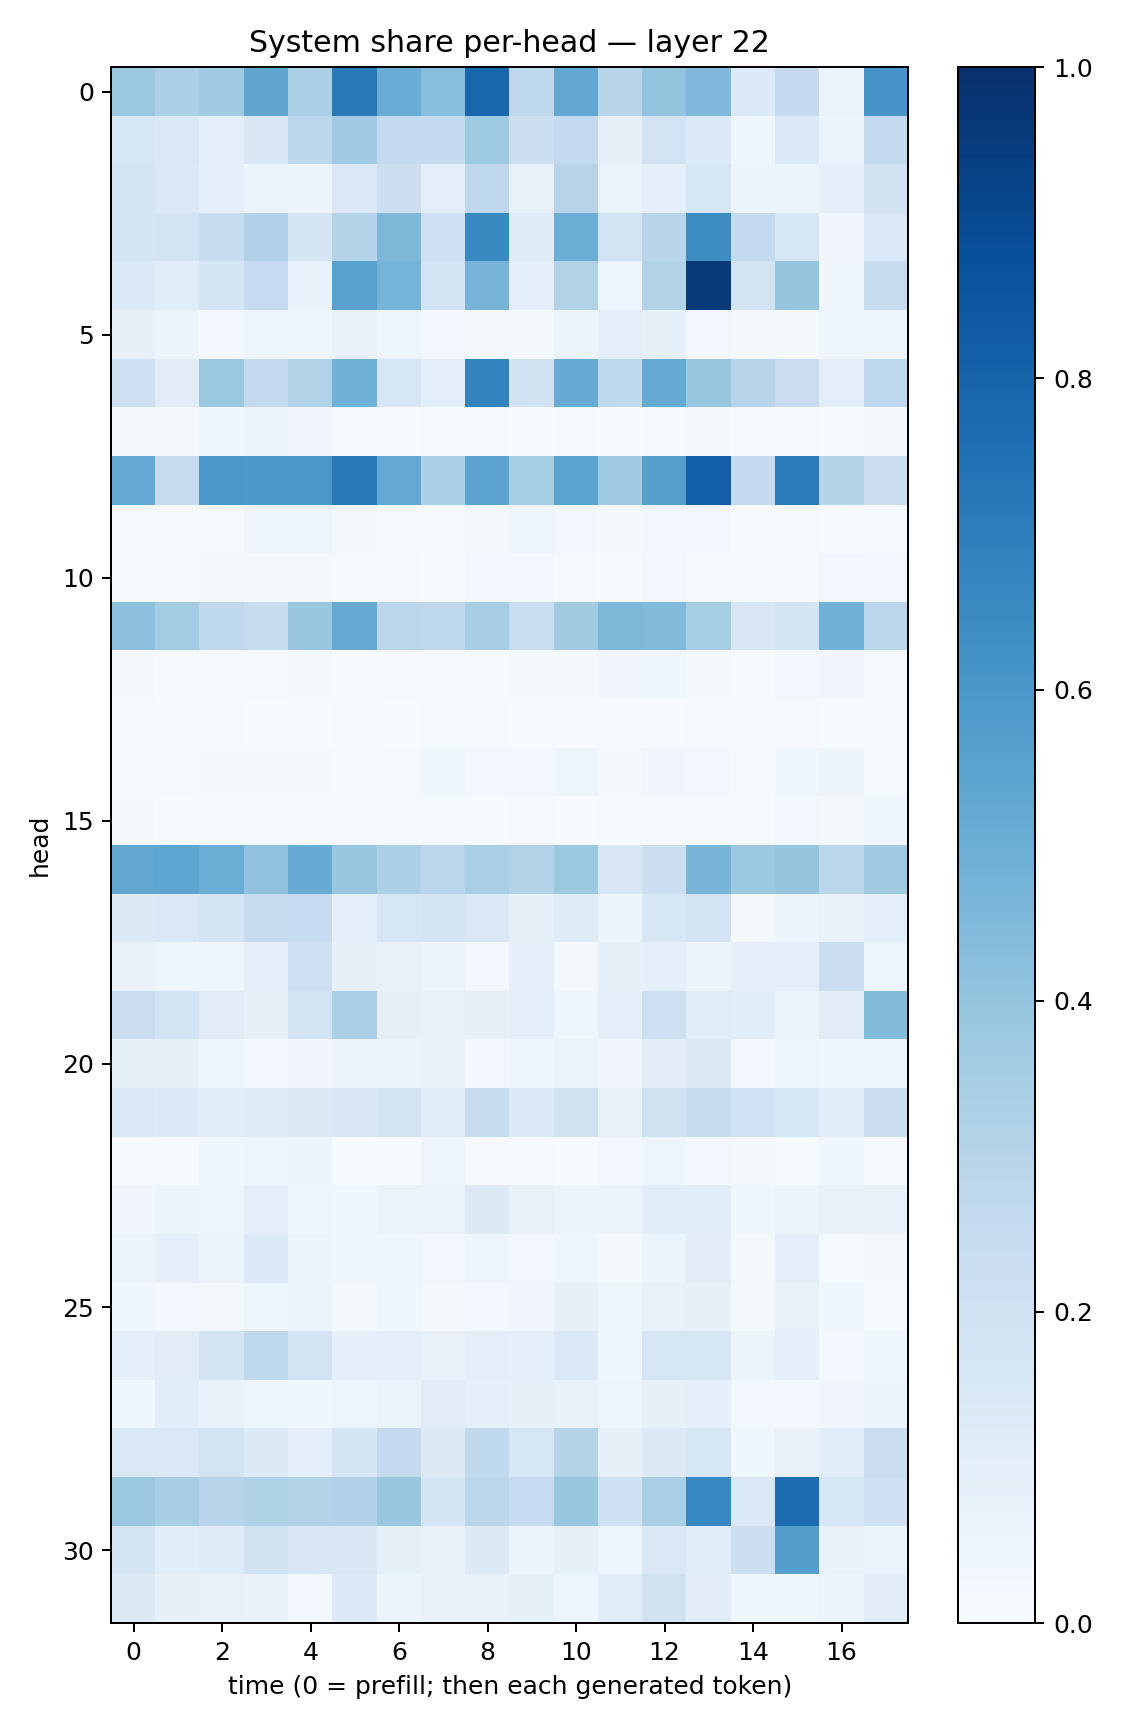

The file beside this chart, header and first rows:
0.38198394, 0.32580006, 0.36393988, 0.53126585, 0.33074218, 0.71819735, 0.5065689, 0.42783344, 0.7914077, 0.27178675, 0.52689624, 0.29233155, 0.4014954, 0.4524072, 0.13404694, 0.2527055, 0.06443293, 0.6094226
0.1591, 0.1423, 0.09381, 0.1494, 0.2795, 0.367, 0.2551, 0.2553, 0.372, 0.2169, 0.2609, 0.08125, 0.182, 0.1367, 0.045, 0.1342, 0.05476, 0.2597
0.1769, 0.14, 0.09854, 0.05954, 0.05766, 0.1481, 0.2175, 0.09813, 0.2755, 0.07489, 0.2964, 0.05241, 0.08612, 0.1601, 0.05473, 0.05984, 0.09242, 0.1924
0.1774, 0.1801, 0.238, 0.3184, 0.1679, 0.3048, 0.454, 0.2079, 0.6592, 0.1182, 0.5022, 0.1799, 0.2899, 0.6437, 0.256, 0.1617, 0.03233, 0.1468
0.1342, 0.1151, 0.1673, 0.25, 0.06989, 0.5564, 0.4742, 0.1854, 0.4715, 0.1008, 0.3134, 0.0477, 0.3109, 0.9599, 0.1855, 0.3972, 0.03714, 0.2456
0.08063, 0.06063, 0.02926, 0.0449, 0.04652, 0.06865, 0.04738, 0.02538, 0.02332, 0.02231, 0.06091, 0.1007, 0.08229, 0.02753, 0.01943, 0.02084, 0.03978, 0.04701
0.2138, 0.1109, 0.377, 0.2501, 0.3154, 0.4879, 0.1618, 0.09309, 0.6784, 0.1938, 0.5101, 0.2622, 0.5193, 0.3883, 0.2946, 0.2287, 0.1001, 0.2773
0.02047, 0.01612, 0.03567, 0.06531, 0.03358, 0.01215, 0.007002, 0.01003, 0.01371, 0.005951, 0.008196, 0.006856, 0.01307, 0.0214, 0.006608, 0.01374, 0.004038, 0.02149
0.5216, 0.2436, 0.5977, 0.5965, 0.593, 0.714, 0.5231, 0.3286, 0.5433, 0.3523, 0.5506, 0.3657, 0.5589, 0.8183, 0.2533, 0.7068, 0.3009, 0.2261
0.01156, 0.0154, 0.01112, 0.04305, 0.04723, 0.01879, 0.01287, 0.01503, 0.02323, 0.05007, 0.02948, 0.01564, 0.02673, 0.02537, 0.004563, 0.0108, 0.004499, 0.0119
0.0141, 0.009765, 0.01787, 0.01645, 0.02192, 0.01212, 0.009075, 0.005591, 0.02417, 0.02355, 0.01337, 0.007782, 0.02734, 0.01397, 0.01267, 0.00692, 0.02756, 0.02554
0.4176, 0.357, 0.2725, 0.2358, 0.3879, 0.5165, 0.2809, 0.2758, 0.3504, 0.2317, 0.3594, 0.4539, 0.445, 0.355, 0.1518, 0.1754, 0.4879, 0.2796
0.01658, 0.005996, 0.008569, 0.01134, 0.02216, 0.00695, 0.01144, 0.008241, 0.00883, 0.02165, 0.01681, 0.03507, 0.03771, 0.01852, 0.0098, 0.02706, 0.03324, 0.01332
0.01057, 0.009984, 0.01045, 0.006824, 0.006307, 0.0081, 0.007323, 0.0126, 0.008468, 0.007663, 0.004652, 0.003988, 0.005829, 0.008993, 0.01387, 0.01026, 0.006477, 0.009704
0.01526, 0.011, 0.01817, 0.02287, 0.01707, 0.008566, 0.01487, 0.04234, 0.03037, 0.02404, 0.04732, 0.02126, 0.03189, 0.0262, 0.01441, 0.03887, 0.06237, 0.01346
0.01992, 0.005501, 0.01141, 0.0127, 0.01003, 0.01083, 0.009118, 0.01472, 0.006982, 0.009205, 0.00424, 0.008196, 0.01223, 0.01388, 0.01541, 0.02363, 0.0206, 0.04435
0.5286, 0.5376, 0.5013, 0.407, 0.5114, 0.3891, 0.331, 0.2839, 0.3388, 0.3091, 0.375, 0.1514, 0.2169, 0.4682, 0.3765, 0.3979, 0.2878, 0.3641
0.1304, 0.1372, 0.1794, 0.2436, 0.2491, 0.09307, 0.1578, 0.1775, 0.1476, 0.08432, 0.1179, 0.05645, 0.1529, 0.1829, 0.0198, 0.06245, 0.06851, 0.1013
0.07399, 0.05013, 0.04944, 0.1008, 0.2077, 0.07926, 0.07486, 0.06024, 0.02358, 0.09243, 0.02027, 0.08525, 0.09344, 0.05149, 0.08923, 0.09382, 0.2224, 0.04537
0.2269, 0.1866, 0.1126, 0.07994, 0.1855, 0.3302, 0.08113, 0.07586, 0.07826, 0.09497, 0.03935, 0.09216, 0.212, 0.1148, 0.107, 0.0569, 0.111, 0.4391
0.08447, 0.08427, 0.04307, 0.02658, 0.03385, 0.05211, 0.06291, 0.06688, 0.02594, 0.03943, 0.0657, 0.03213, 0.103, 0.132, 0.02406, 0.04627, 0.03633, 0.04936
0.1415, 0.1333, 0.1081, 0.1248, 0.1297, 0.1512, 0.1813, 0.1164, 0.2352, 0.1335, 0.1974, 0.07573, 0.1988, 0.2368, 0.2017, 0.1556, 0.1159, 0.2229
0.009353, 0.01388, 0.04107, 0.04748, 0.05197, 0.007067, 0.006688, 0.04833, 0.007903, 0.01209, 0.006675, 0.02457, 0.04691, 0.02716, 0.01612, 0.01263, 0.03547, 0.009324
0.03362, 0.05474, 0.04948, 0.09935, 0.04087, 0.0374, 0.06632, 0.0654, 0.1266, 0.07765, 0.06131, 0.05657, 0.1091, 0.1057, 0.0366, 0.05373, 0.07617, 0.07352
0.06105, 0.08798, 0.06129, 0.1364, 0.05584, 0.03645, 0.0424, 0.02405, 0.05008, 0.0245, 0.05052, 0.01905, 0.06068, 0.1026, 0.0225, 0.09534, 0.0153, 0.01782
0.03701, 0.02415, 0.02221, 0.04703, 0.0542, 0.02022, 0.03695, 0.01976, 0.02782, 0.03328, 0.08076, 0.04479, 0.07271, 0.08102, 0.01579, 0.07193, 0.0364, 0.01415
0.09347, 0.1119, 0.179, 0.2622, 0.1815, 0.08709, 0.1014, 0.07799, 0.1003, 0.08874, 0.1403, 0.04641, 0.1604, 0.158, 0.05474, 0.08764, 0.0297, 0.04273
0.0389, 0.1063, 0.06962, 0.0482, 0.03617, 0.04821, 0.06545, 0.1121, 0.08641, 0.08437, 0.07502, 0.04887, 0.08122, 0.09355, 0.02781, 0.02981, 0.0339, 0.05158
0.1448, 0.1434, 0.1859, 0.1318, 0.09674, 0.1647, 0.2516, 0.1275, 0.2635, 0.1572, 0.2998, 0.07873, 0.1306, 0.1574, 0.03779, 0.07216, 0.1072, 0.2235
0.3805, 0.3457, 0.2966, 0.3235, 0.316, 0.3197, 0.3837, 0.1648, 0.2827, 0.2494, 0.3913, 0.2087, 0.3386, 0.6677, 0.1451, 0.7655, 0.1524, 0.2097
0.1773, 0.1085, 0.12, 0.1903, 0.1498, 0.1499, 0.08284, 0.07638, 0.1283, 0.06159, 0.08283, 0.04718, 0.1482, 0.114, 0.2182, 0.5684, 0.06666, 0.06193
0.1282, 0.07865, 0.07184, 0.06654, 0.02684, 0.1354, 0.0574, 0.07037, 0.071, 0.08536, 0.04703, 0.115, 0.1989, 0.1017, 0.04271, 0.04328, 0.05319, 0.1034
